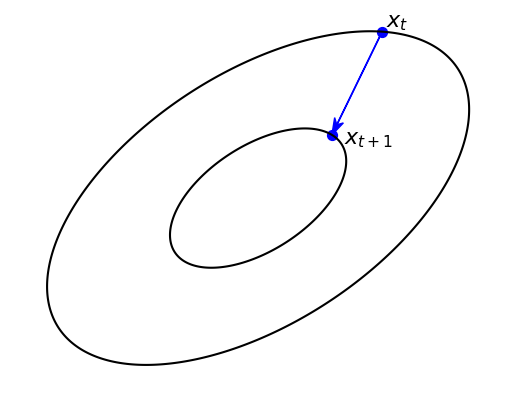

The script that saved this image:
import matplotlib.pyplot as plt
import numpy as np

def grad_step(A, x, step_size):
    grad = 2 * np.matmul(A, x)
    return x - step_size * grad


def prox_step(A, x, step_size):
    # min: u^T A u + (1/2eta) ||u - x||^2
    # solve: 2 A u + (1/eta)(u - x) = 0
    #        2 A u + (1/eta) u = (1/eta) x
    #        (2 eta A + I) u = x
    #        u = inv(2 eta A + I) x
    return np.linalg.solve(2 * step_size * A + np.eye(2), x)


delta = 0.0025
x = np.arange(-3.0, 3.0, delta)
y = np.arange(-2.0, 2.0, delta)
X, Y = np.meshgrid(x, y)
Z = (2 * X**2 - 3*X*Y + 4*Y**2)

A = np.array([[2., -1.5], [-1.5, 4.]])
x = np.array([[1.5], [1.8]])

# choose either prox_step or grad_step
# z = grad_step(A, x, 0.1)
z = prox_step(A, x, 0.4)

lx = np.matmul(np.matmul(x.transpose(), A), x).item()
lz = np.matmul(np.matmul(z.transpose(), A), z).item()

plt.contour(X, Y, Z,
            levels=[lz, lx],
            colors=['black', 'black'])
dz = z - x
plt.arrow(x[0, 0], x[1, 0], dz[0, 0], dz[1, 0],
          color='blue',
          width=0.005,
          head_width=0.12,
          overhang=0.3,
          length_includes_head=True)
plt.scatter(x.item(0), x.item(1), s=50, color='b')
plt.scatter(z.item(0), z.item(1), s=50, color='b')
plt.annotate('$x_t$',
             xy=(x.item(0), x.item(1)),
             xytext=(x.item(0)+0.05, x.item(1)+0.05),
             fontsize=16)
plt.annotate('$x_{t+1}$',
             xy=(z.item(0), z.item(1)),
             xytext=(z.item(0)+0.15, z.item(1)-0.1),
             fontsize=16)
plt.axis('off')
plt.show()

